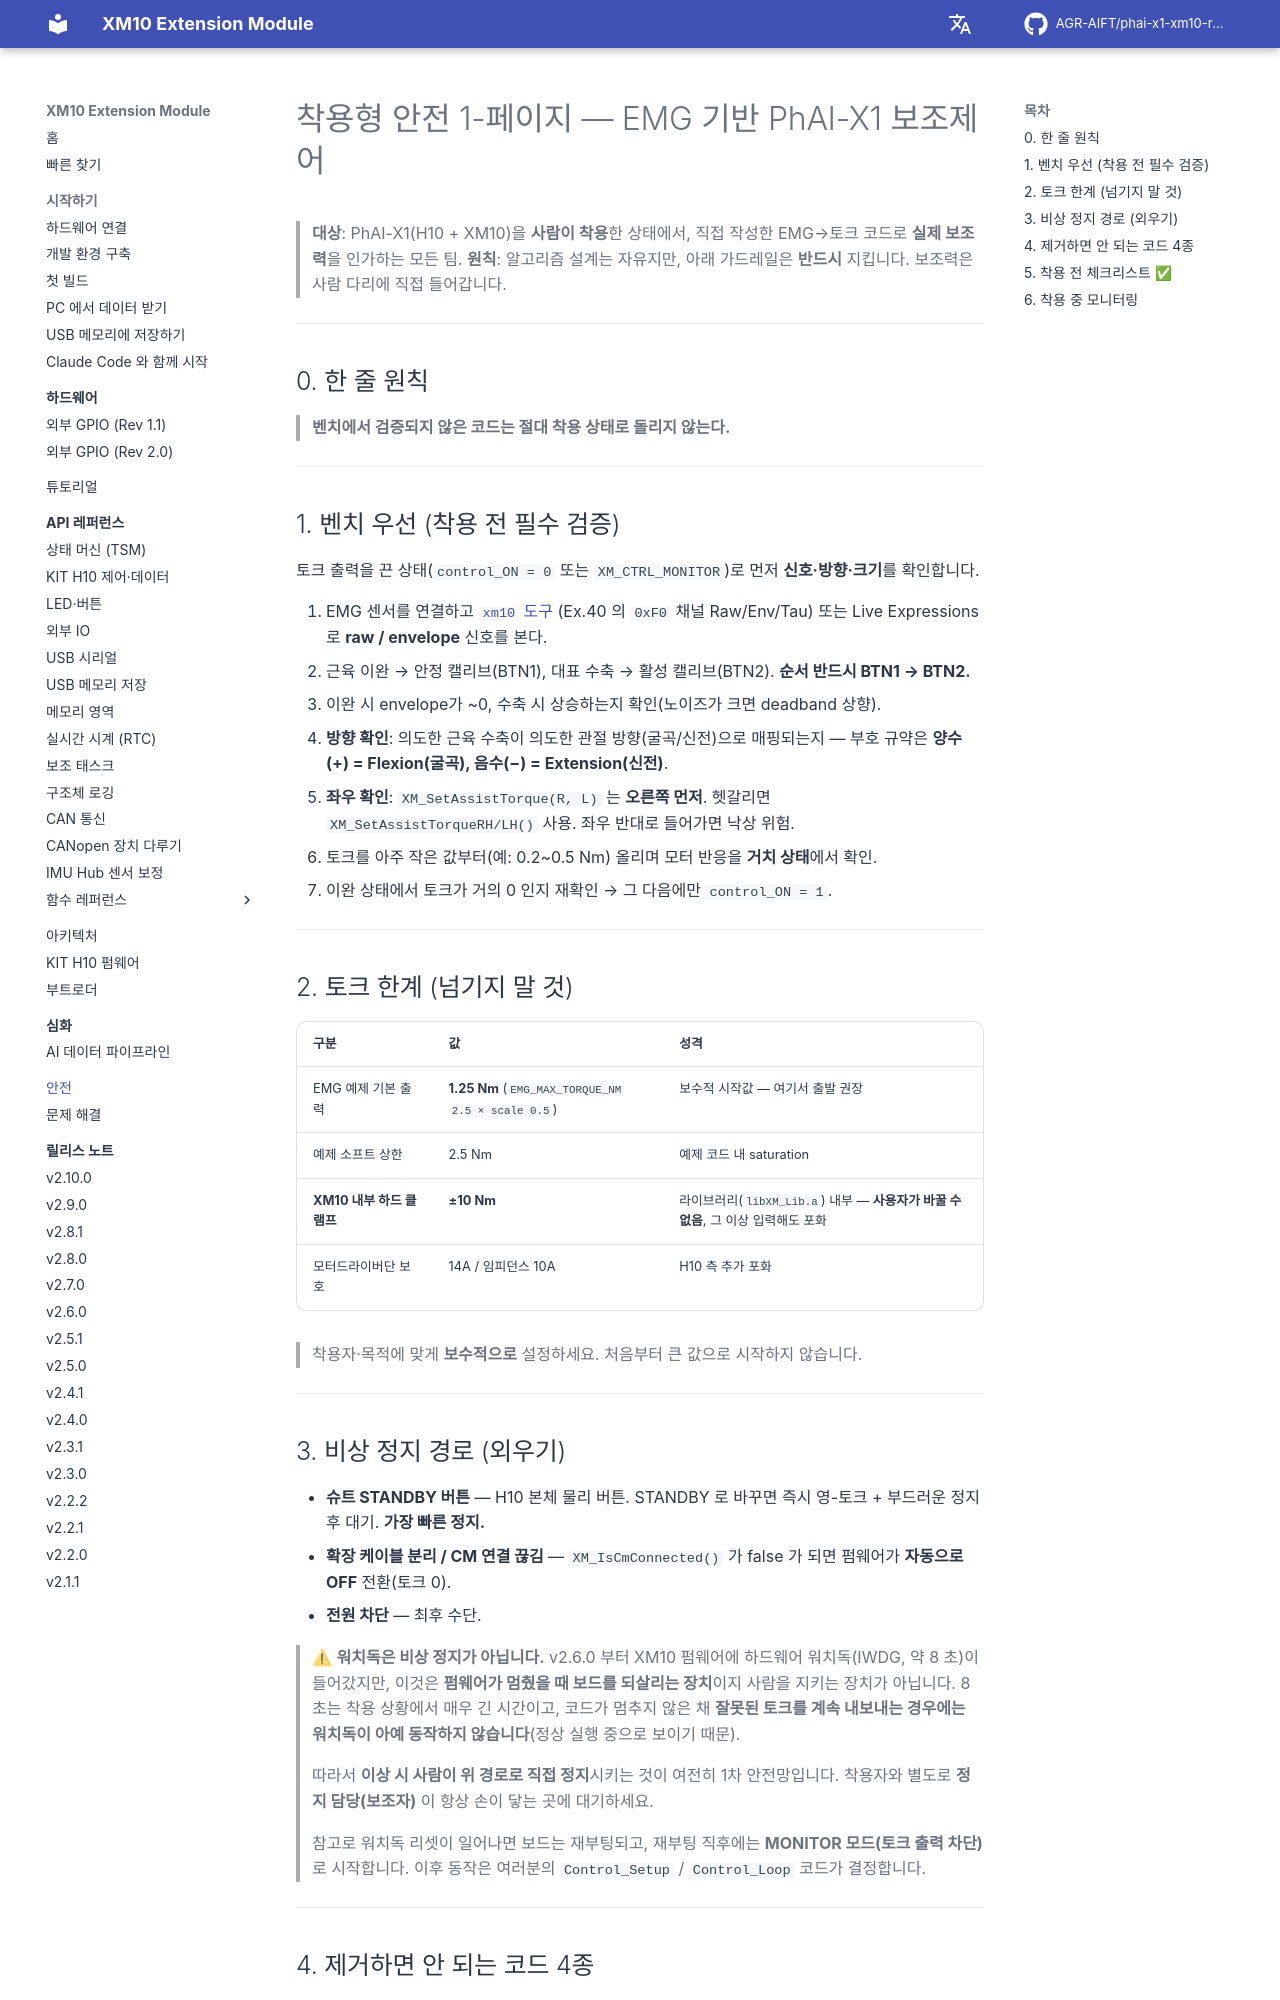

repository: AGR-AIFT/phai-x1-xm10-release · page: safety/wearable-safety/index.html · generator: mkdocs

# 착용형 안전 1-페이지 — EMG 기반 PhAI-X1 보조제어

> **대상**: PhAI-X1(H10 + XM10)을 **사람이 착용**한 상태에서, 직접 작성한 EMG→토크 코드로 **실제 보조력**을 인가하는 모든 팀.
> **원칙**: 알고리즘 설계는 자유지만, 아래 가드레일은 **반드시** 지킵니다. 보조력은 사람 다리에 직접 들어갑니다.

---

## 0. 한 줄 원칙

> **벤치에서 검증되지 않은 코드는 절대 착용 상태로 돌리지 않는다.**

---

## 1. 벤치 우선 (착용 전 필수 검증)

토크 출력을 끈 상태(`control_ON = 0` 또는 `XM_CTRL_MONITOR`)로 먼저 **신호·방향·크기**를 확인합니다.

1. EMG 센서를 연결하고 [`xm10` 도구](../getting-started/04-pc-data-tool.md) (Ex.40 의 `0xF0` 채널 Raw/Env/Tau) 또는 Live Expressions 로 **raw / envelope** 신호를 본다.
2. 근육 이완 → 안정 캘리브(BTN1), 대표 수축 → 활성 캘리브(BTN2). **순서 반드시 BTN1 → BTN2.**
3. 이완 시 envelope가 ~0, 수축 시 상승하는지 확인(노이즈가 크면 deadband 상향).
4. **방향 확인**: 의도한 근육 수축이 의도한 관절 방향(굴곡/신전)으로 매핑되는지 — 부호 규약은 **양수(+) = Flexion(굴곡), 음수(−) = Extension(신전)**.
5. **좌우 확인**: `XM_SetAssistTorque(R, L)` 는 **오른쪽 먼저**. 헷갈리면 `XM_SetAssistTorqueRH/LH()` 사용. 좌우 반대로 들어가면 낙상 위험.
6. 토크를 아주 작은 값부터(예: 0.2~0.5 Nm) 올리며 모터 반응을 **거치 상태**에서 확인.
7. 이완 상태에서 토크가 거의 0 인지 재확인 → 그 다음에만 `control_ON = 1`.

---

## 2. 토크 한계 (넘기지 말 것)

| 구분 | 값 | 성격 |
|---|---|---|
| EMG 예제 기본 출력 | **1.25 Nm** (`EMG_MAX_TORQUE_NM 2.5 × scale 0.5`) | 보수적 시작값 — 여기서 출발 권장 |
| 예제 소프트 상한 | 2.5 Nm | 예제 코드 내 saturation |
| **XM10 내부 하드 클램프** | **±10 Nm** | 라이브러리(`libXM_Lib.a`) 내부 — **사용자가 바꿀 수 없음**, 그 이상 입력해도 포화 |
| 모터드라이버단 보호 | 14A / 임피던스 10A | H10 측 추가 포화 |

> 착용자·목적에 맞게 **보수적으로** 설정하세요. 처음부터 큰 값으로 시작하지 않습니다.

---
